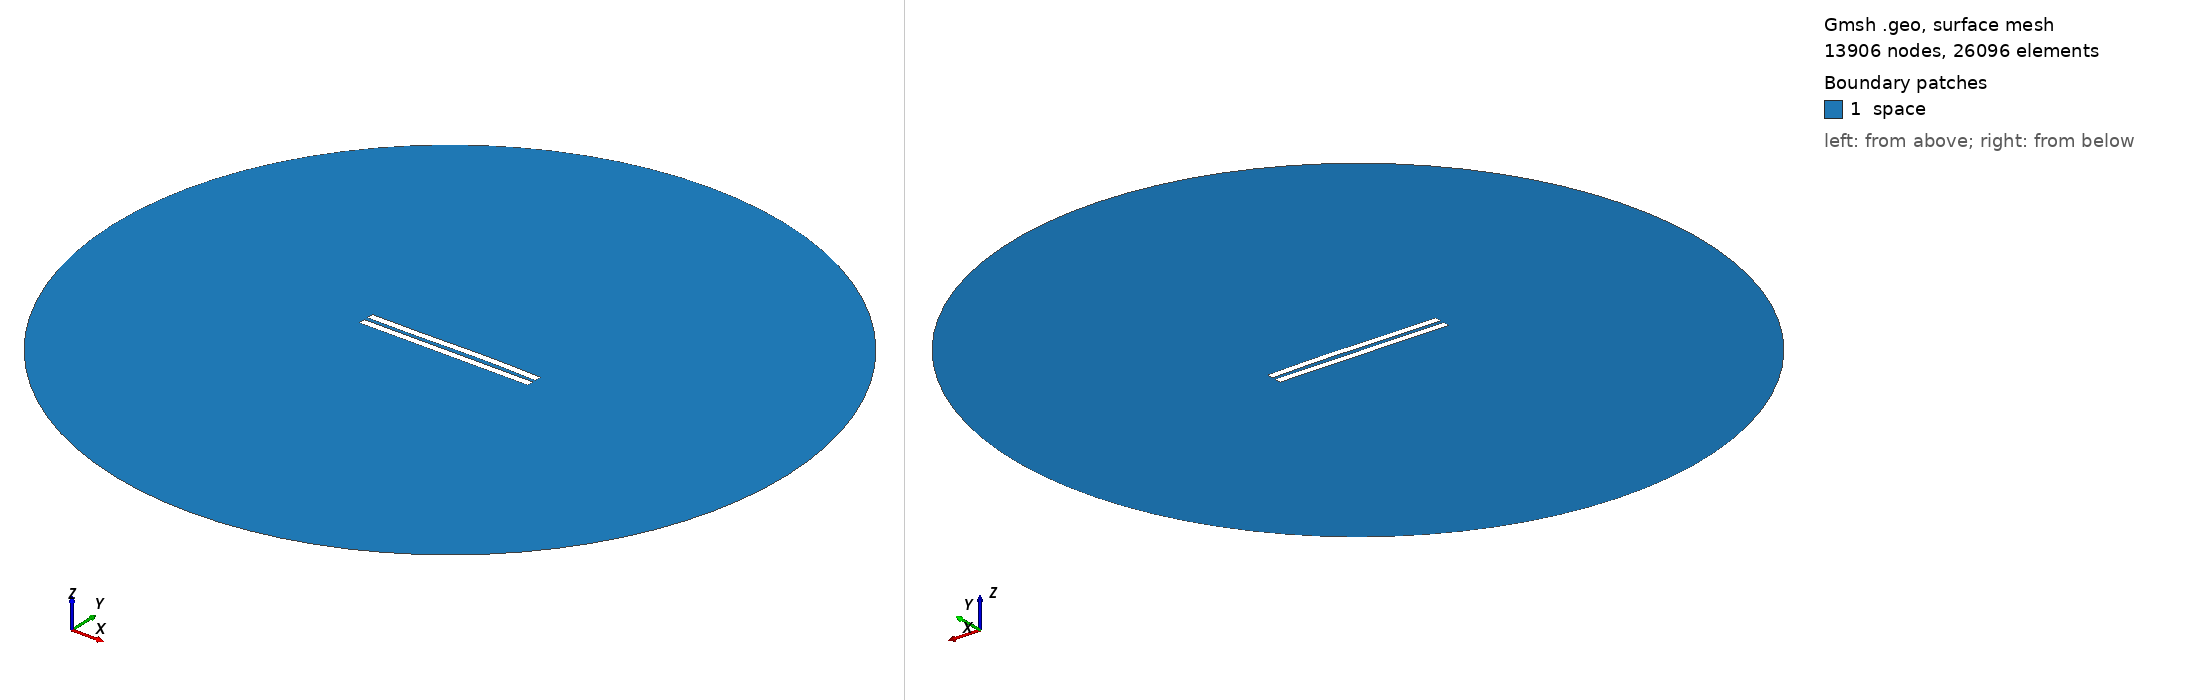

Gmsh geometry script, surface-meshed: 13906 nodes, 26096 surface elements. Boundary patches (legend numbers): 1 space. Left view from above one corner, right view from below the opposite corner. Legend entries are the model's physical surfaces. The drawing asked Gmsh for element sizes between 1% and 20% of the model's largest extent; the script's own settings can give other sizes.

=== 2978.geo (drawn) ===
//---------------------------------------
// Geometry kernel
//---------------------------------------

SetFactory("OpenCASCADE");



//---------------------------------------
// Parameters of the geometry
//---------------------------------------

// Overetch of the upper plate
overetch = 0.0;

// Distance between the plates
distance = 2.5;

// Discretization over the x axis (for the deformation)
nx = 50; 

// Length of the plate
L = 100 - overetch; 

// Number of modes
n = 4; 

// 1st mode coefficient
coeff(1) = 0.07499999999999998;
beta(1) = 0.596864 * 3.1415926535 / L;

// 2nd mode coefficient
coeff(2) = 0.15;
beta(2) = 1.49418 * 3.1415926535 / L;

// 3rd mode coefficient
coeff(3) = -0.15;
beta(3) = 2.50025 * 3.1415926535 / L;

// 4th mode coefficient
coeff(4) = 0.0;
beta(4) = 3.49999 * 3.1415926535 / L;



//---------------------------------------
// Upper plate (deformed rectangle)
//---------------------------------------

// Coordiantes of the upper plate
xmin = -50;
xmax = 50 - overetch;

// Height of the upper plate
yheight = 4 - 2 * overetch;

// Indexes of the points
UpperID[] = {};
LowerID[] = {};
LeftID[] = {};
RightID[] = {};

// Point index
p = 1;

// Horizontal edges
For i In {1:nx}
    x = xmin + (i-1)*(xmax - xmin)/(nx-1);

    y_bottom = distance / 2 + overetch;
    For j In {1:n}
        C = (Cosh(beta(j)*L) + Cos(beta(j)*L)) / (Sinh(beta(j)*L) + Sin(beta(j)*L));
        y_bottom  = y_bottom + coeff(j) * (Cosh(beta(j)*(x+50)) - Cos(beta(j)*(x+50)) - C * (Sinh(beta(j)*(x+50)) - Sin(beta(j)*(x+50))));
    EndFor

    y_top = y_bottom + yheight;

    Point(p) = {x, y_top, 0, 1.0};
    UpperID[i] = p;
    p = p + 1;

    Point(p) = {x, y_bottom, 0, 1.0};
    LowerID[i] = p;
    p = p + 1;
EndFor

// Create point lists
UpperPts[] = {}; LowerPts[] = {};
For i In {1:nx}
  UpperPts[] += {UpperID[i]};
  LowerPts[] += {LowerID[i]};
EndFor

// Build splines
Spline(1) = {UpperPts[]};
Spline(2) = {LowerPts[]};
Line(3) = {LowerPts[nx-1], UpperPts[nx-1]};
Line(4) = {LowerPts[0], UpperPts[0]};

// Build the plane surface
Curve Loop(1) = {2, 3, -1, -4};
Plane Surface(1) = {1};



//---------------------------------------
// Lower plate (rectangle)
//---------------------------------------

// Vertices
Point(1001) = {-50, -1, 0, 1.0};
Point(1002) = { 50, -1, 0, 1.0};
Point(1003) = { 50,  -5, 0, 1.0};
Point(1004) = {-50,  -5, 0, 1.0};

// Edges
Line(5) = {1001, 1002};
Line(6) = {1002, 1003};
Line(7) = {1003, 1004};
Line(8) = {1004, 1001};

// Plane surface
Line Loop(2) = {5, 6, 7, 8};
Plane Surface(2) = {2}; 



//---------------------------------------
// Outer (fictious) boundary
//---------------------------------------

// Points
Point(1005) = {0, 0, 0};       // Center
Point(1006) = {200, 0, 0};     // Start point
Point(1007) = {0, 200, 0};     // 90 degrees
Point(1008) = {-200, 0, 0};    // 180 degrees
Point(1009) = {0, -200, 0};    // 270 degrees

// Circle arcs (each needs start, center, end)
Circle(9) = {1006, 1005, 1007};
Circle(10) = {1007, 1005, 1008};
Circle(11) = {1008, 1005, 1009};
Circle(12) = {1009, 1005, 1006};

// Plane surface for the entire domain
Curve Loop(3) = {9, 10, 11, 12};
Surface(3) = {3};

// Subtract the plates from the whole domain to obtain the actual domain where we want to solve the equations
BooleanDifference{ Surface{3}; Delete; }{ Surface{1}; Surface{2}; Delete; }




//---------------------------------------
// Transfinite Lines/Curves
//---------------------------------------

// Set the number of points on the boundaries
r = 7;

// Plates
Transfinite Curve {1, 2} = 50*r Using Progression 1;
Transfinite Curve {3, 4} = 2*r Using Progression 1;
Transfinite Line {5, 7} = 50*r Using Progression 1;
Transfinite Line {6, 8} = 2*r Using Progression 1;

// Outer boundary
Transfinite Line {9, 10, 11, 12} = 20 Using Progression 1;



//---------------------------------------
// Physical groups
//---------------------------------------                

// Physical curves (boundaries)
Physical Line("force_segment", 10) = {2};
Physical Line("upper_plate", 11) = {1, 3, 4};
Physical Line("lower_plate", 12) = {5, 6, 7, 8};
Physical Line("boundary", 20) = {9, 10, 11, 12};

// Physical Surfaces
Physical Surface("space", 30) = {3};



//---------------------------------------
// 6. Generate the Mesh
//---------------------------------------

// 2D mesh generation
Mesh 2;
